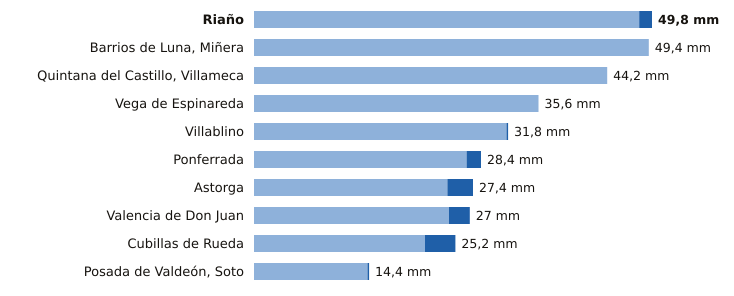

The file beside this chart, header and first rows:
estacion, provincia, indicativo, mm_6_dias_anteriores, mm_hoy, mm_7_dias, horas_de_hoy
Riaño, León, 2624C, 48.2, 1.6, 49.8, 10
Barrios de Luna, Miñera, León, 2701D, 49.4, 0.0, 49.4, 11
Quintana del Castillo, Villameca, León, 2728B, 44.2, 0.0, 44.2, 8
Vega de Espinareda, León, 1561I, 35.6, 0.0, 35.6, 11
Villablino, León, 1541B, 31.6, 0.2, 31.8, 11
Ponferrada, León, 1549, 26.6, 1.8, 28.4, 12
Astorga, León, 2734D, 24.2, 3.2, 27.4, 12
Valencia de Don Juan, León, 2664B, 24.4, 2.6, 27.0, 11
Cubillas de Rueda, León, 2626Y, 21.4, 3.8, 25.2, 11
Posada de Valdeón, Soto, León, 1178Y, 14.2, 0.2, 14.4, 12
